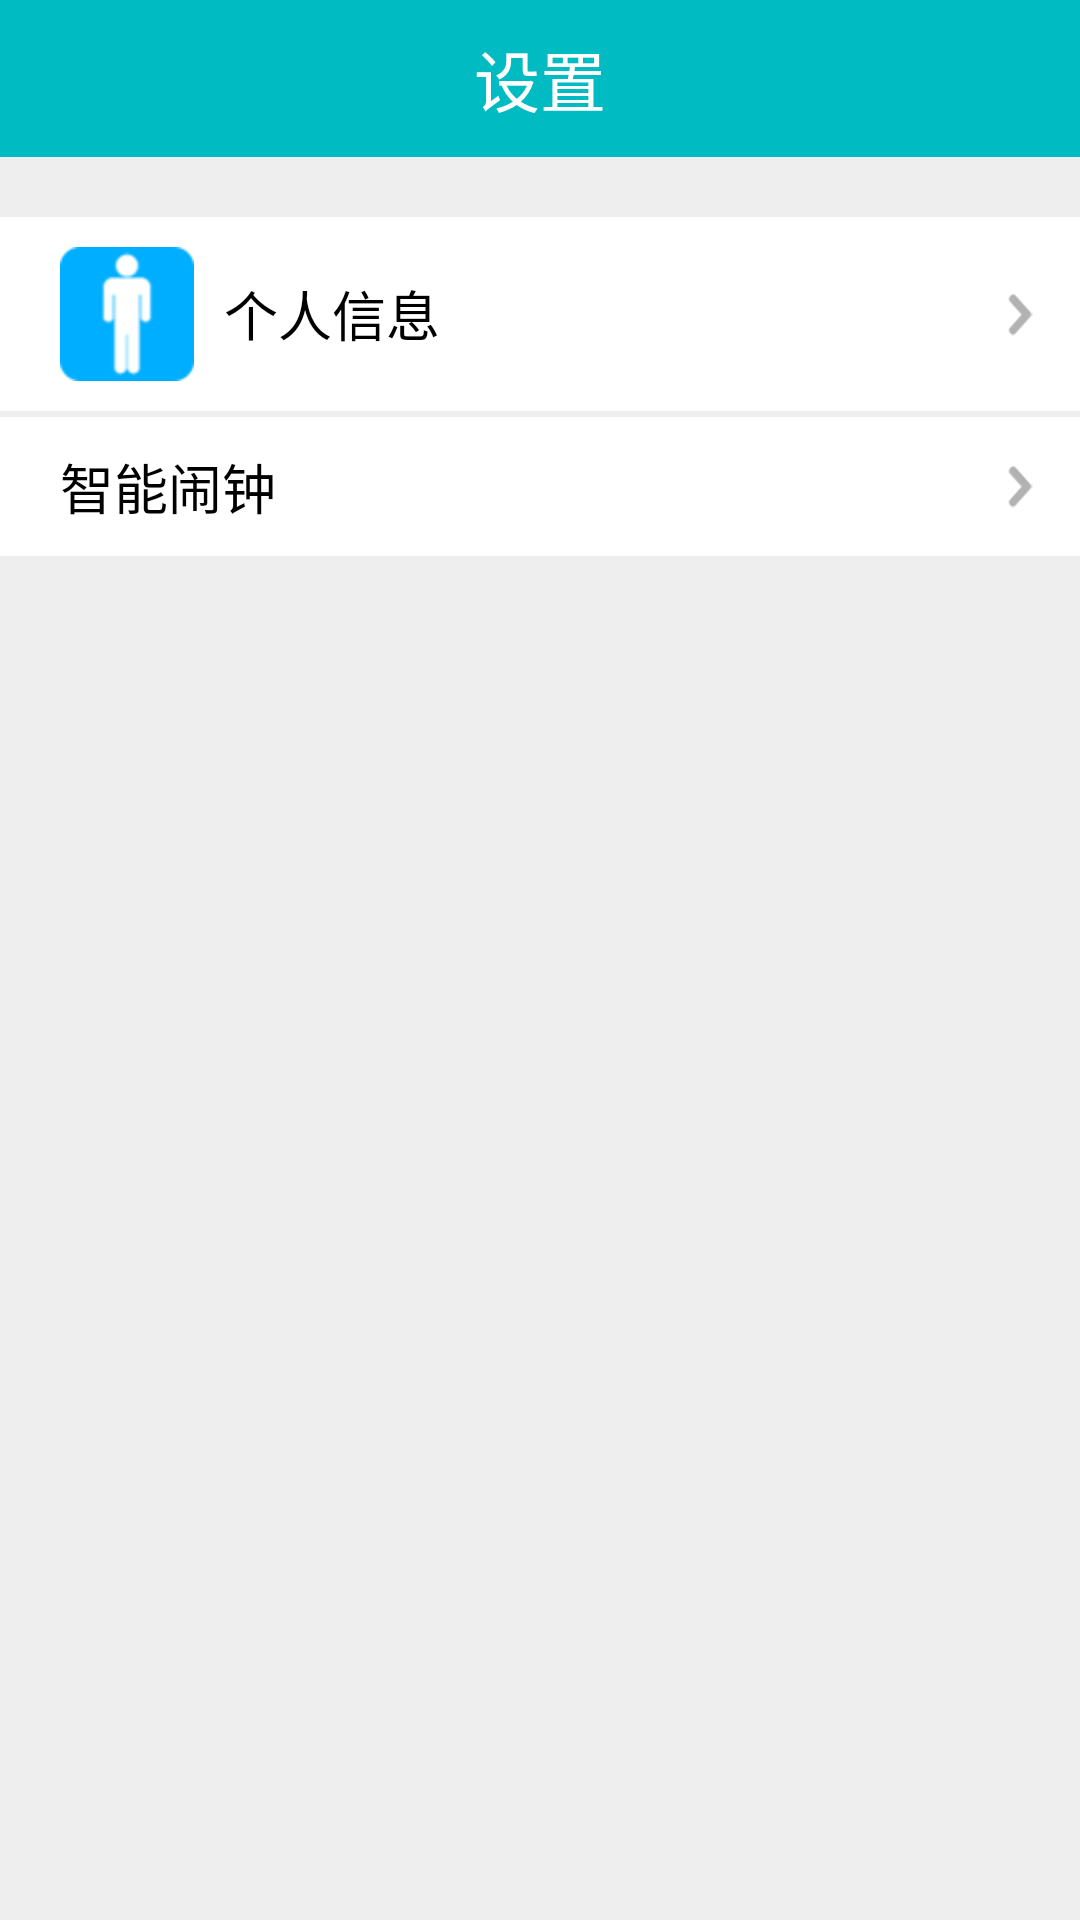

Reconstruct the res/layout file that produces this screen, plus the resources it refers to.
<!-- AndroidManifest.xml: activity theme AppTheme -->
<!-- res/layout/activity_setting.xml -->
<?xml version="1.0" encoding="utf-8"?>
<LinearLayout
    android:id="@+id/activity_setting"
    xmlns:android="http://schemas.android.com/apk/res/android"
    xmlns:tools="http://schemas.android.com/tools"
    android:layout_width="match_parent"
    android:layout_height="match_parent"
    android:background="#eeeeee"
    android:orientation="vertical"
    tools:context="com.mtk.band.SettingActivity">

    <RelativeLayout
        android:layout_width="match_parent"
        android:layout_height="wrap_content"
        android:layout_marginBottom="20dp"
        android:background="#00BBC1"
        android:padding="10dp">

        <Button
            android:id="@+id/btn_back"
            android:layout_width="wrap_content"
            android:layout_height="wrap_content"
            android:layout_centerVertical="true"
            android:background="@drawable/icon_back"/>

        <TextView
            android:id="@+id/main_title"
            android:layout_width="wrap_content"
            android:layout_height="wrap_content"
            android:layout_centerInParent="true"
            android:layout_gravity="center"
            android:text="设置"
            android:textColor="@color/white"
            android:textSize="22sp"/>

        <Button
            android:id="@+id/btn_setting"
            android:layout_width="30dp"
            android:layout_height="30dp"
            android:layout_alignParentRight="true"
            android:layout_centerVertical="true"
            android:background="@drawable/selector_btn_setting"
            android:visibility="gone"/>
    </RelativeLayout>

    <RelativeLayout
        android:id="@+id/rl_personinfo"
        android:layout_width="match_parent"
        android:layout_height="wrap_content"
        android:layout_marginBottom="2dp"
        android:background="@drawable/selector_rl_bg"
        android:clickable="true"
        android:padding="10dp">

        <TextView
            android:layout_width="wrap_content"
            android:layout_height="wrap_content"
            android:layout_marginLeft="10dp"
            android:drawableLeft="@drawable/icon_personage"
            android:drawablePadding="10dp"
            android:gravity="center_vertical"
            android:text="个人信息"
            android:textColor="@android:color/black"
            android:textSize="18sp"/>

        <ImageView
            android:layout_width="20dp"
            android:layout_height="20dp"
            android:layout_alignParentRight="true"
            android:layout_centerVertical="true"
            android:src="@drawable/ic_next_grey"/>
    </RelativeLayout>

    <RelativeLayout
        android:id="@+id/rl_alarm"
        android:layout_width="match_parent"
        android:layout_height="wrap_content"
        android:layout_marginBottom="2dp"
        android:background="@drawable/selector_rl_bg"
        android:clickable="true"
        android:padding="10dp">

        <TextView
            android:layout_width="wrap_content"
            android:layout_height="wrap_content"
            android:layout_marginLeft="10dp"
            android:drawableLeft="@drawable/icon_alarm"
            android:drawablePadding="10dp"
            android:gravity="center_vertical"
            android:text="智能闹钟"
            android:textColor="@android:color/black"
            android:textSize="18sp"/>

        <ImageView
            android:layout_width="20dp"
            android:layout_height="20dp"
            android:layout_alignParentRight="true"
            android:layout_centerVertical="true"
            android:src="@drawable/ic_next_grey"/>
    </RelativeLayout>

</LinearLayout>
<!-- resources referenced by this layout -->
<resources>
  <color name="white">#FFFFFF</color>
  <!-- drawable ic_next_grey: png bitmap (drawable-xxhdpi, 1088 bytes) -->
  <!-- drawable icon_personage: png bitmap (drawable-hdpi, 3946 bytes) -->
  <!-- drawable selector_btn_setting (drawable) -->
  <?xml version="1.0" encoding="utf-8"?>
  <selector xmlns:android="http://schemas.android.com/apk/res/android">
      <item android:drawable="@drawable/btn_settings_normal" android:state_pressed="false"/>
      <item android:drawable="@drawable/btn_settings_pressed" android:state_pressed="true"/>
  
  </selector>
  <!-- drawable selector_rl_bg (drawable) -->
  <?xml version="1.0" encoding="utf-8"?>
  <selector xmlns:android="http://schemas.android.com/apk/res/android">
      <item android:drawable="@android:color/white" android:state_pressed="false"/>
      <item android:drawable="@android:color/darker_gray" android:state_pressed="true"/>
  
  </selector>
  <style name="AppTheme" parent="@style/AppBaseTheme">
          <item name="android:windowAnimationStyle">@style/WindowAnimation</item>
          <item name="android:fitsSystemWindows">true</item>
      </style>
  <!-- drawable btn_settings_normal: png bitmap (drawable-hdpi, 2837 bytes) -->
  <!-- drawable btn_settings_pressed: png bitmap (drawable-hdpi, 3465 bytes) -->
  <style name="AppBaseTheme" parent="@android:style/Theme.Translucent.NoTitleBar" />
  <style name="WindowAnimation">
          <item name="android:activityOpenEnterAnimation">@null</item>
          <item name="android:activityOpenExitAnimation">@null</item>
          <item name="android:activityCloseEnterAnimation">@null</item>
          <item name="android:activityCloseExitAnimation">@null</item>
          <item name="android:taskOpenEnterAnimation">@null</item>
          <item name="android:taskOpenExitAnimation">@null</item>
          <item name="android:taskCloseEnterAnimation">@null</item>
          <item name="android:taskCloseExitAnimation">@null</item>
          <item name="android:taskToFrontEnterAnimation">@null</item>
          <item name="android:taskToFrontExitAnimation">@null</item>
          <item name="android:taskToBackEnterAnimation">@null</item>
          <item name="android:taskToBackExitAnimation">@null</item>
      </style>
</resources>
